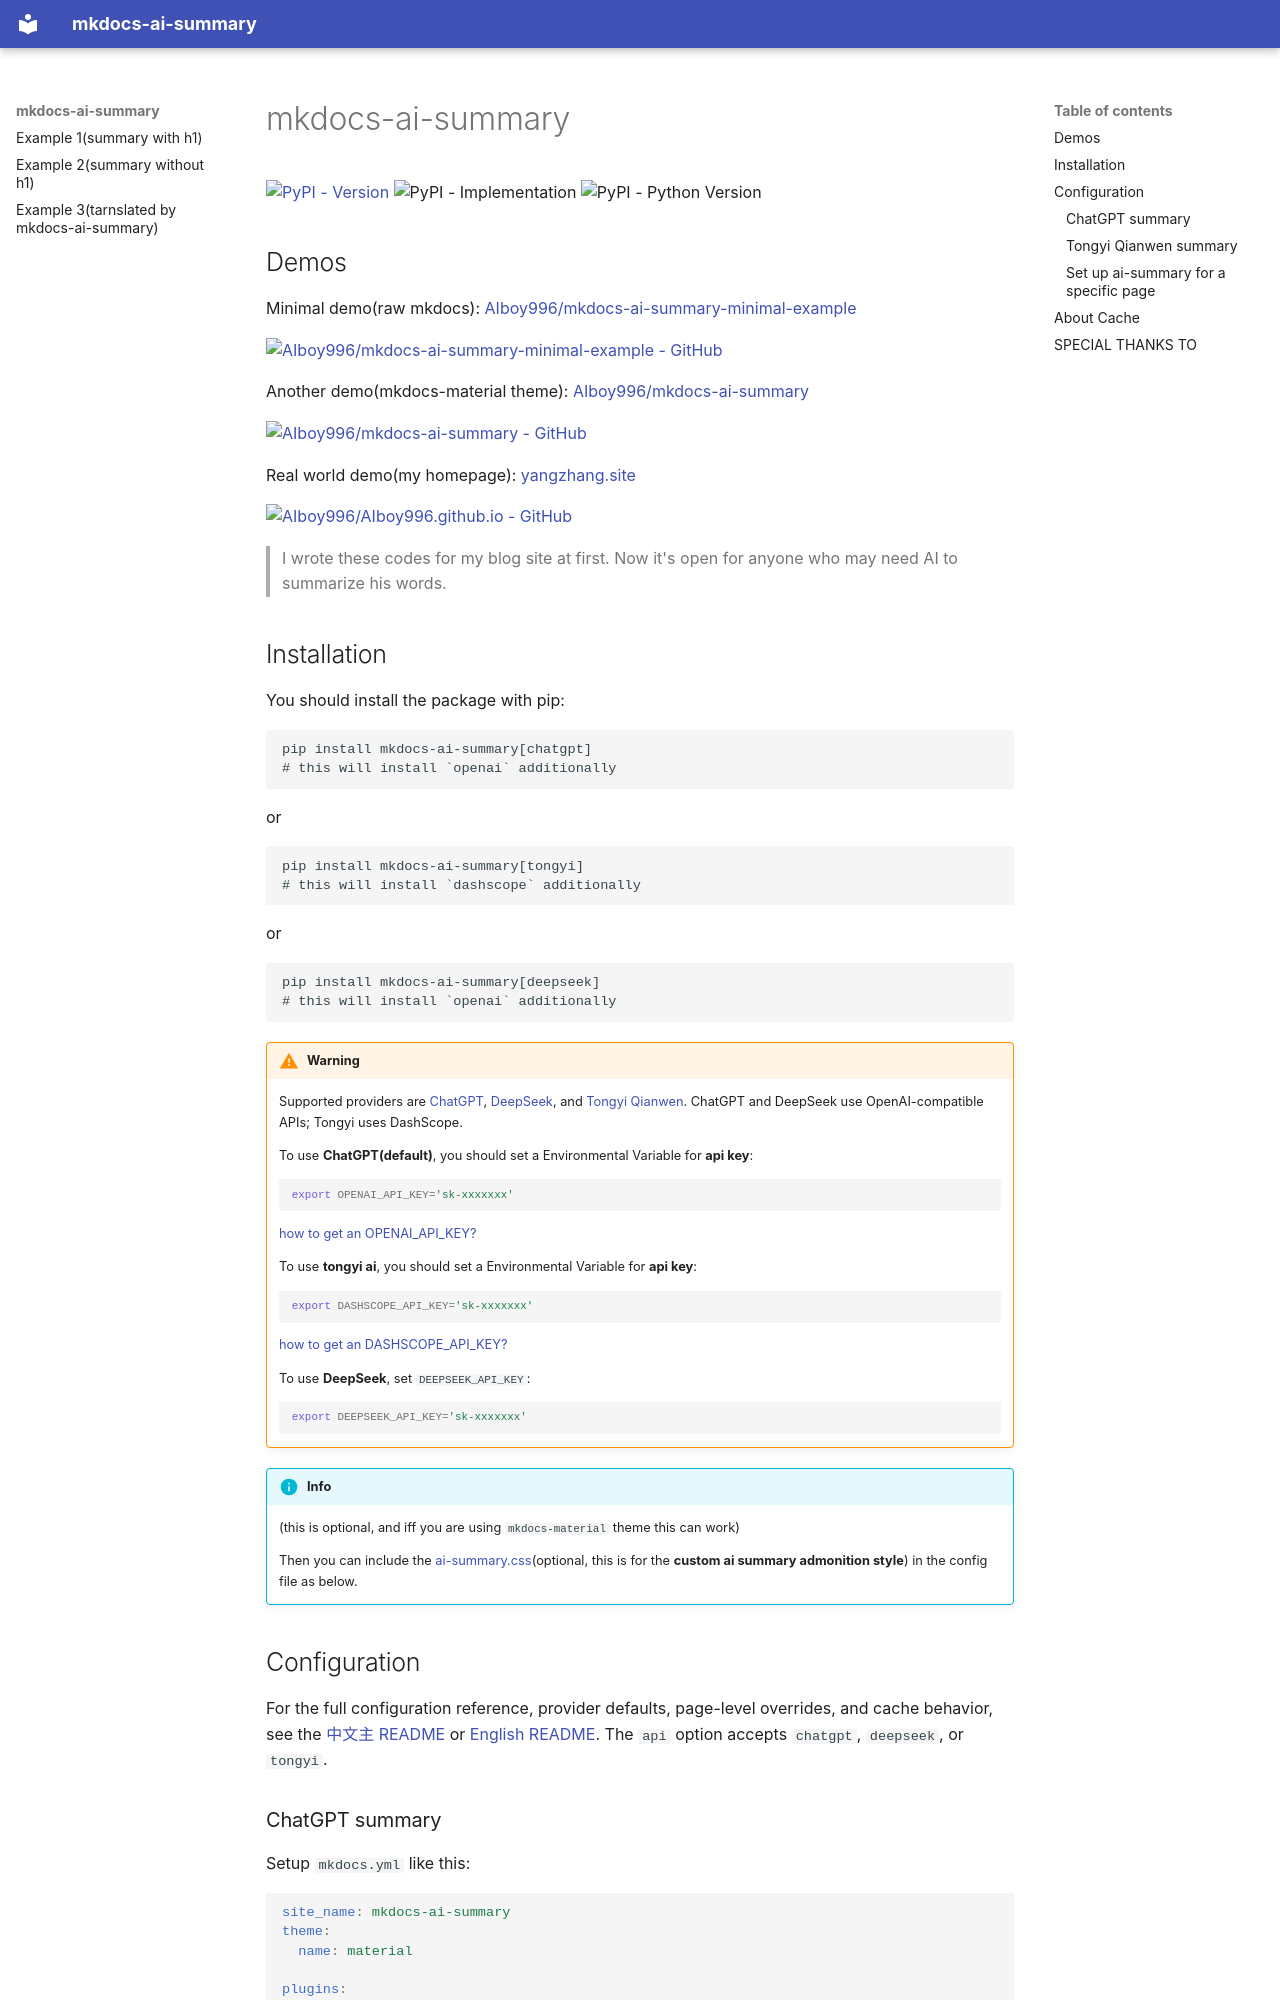

repository: AIboy996/mkdocs-ai-summary · page: index.html · generator: mkdocs

---
include:
- ai-summary
---

# mkdocs-ai-summary

[![PyPI - Version](https://img.shields.io/pypi/v/mkdocs-ai-summary)](https://pypi.org/project/mkdocs-ai-summary/)
![PyPI - Implementation](https://img.shields.io/pypi/implementation/mkdocs-ai-summary)
![PyPI - Python Version](https://img.shields.io/pypi/pyversions/mkdocs-ai-summary)

## Demos
Minimal demo(raw mkdocs): [AIboy996/mkdocs-ai-summary-minimal-example](https://aiboy996.github.io/mkdocs-ai-summary-minimal-example/)

[![AIboy996/mkdocs-ai-summary-minimal-example - GitHub](https://gh-card.dev/repos/AIboy996/mkdocs-ai-summary-minimal-example.svg?fullname=)](https://github.com/AIboy996/mkdocs-ai-summary-minimal-example)

Another demo(mkdocs-material theme): [AIboy996/mkdocs-ai-summary](https://aiboy996.github.io/mkdocs-ai-summary)

[![AIboy996/mkdocs-ai-summary - GitHub](https://gh-card.dev/repos/AIboy996/mkdocs-ai-summary.svg?fullname=)](https://github.com/AIboy996/mkdocs-ai-summary)

Real world demo(my homepage): [yangzhang.site](https://yangzhang.site)

[![AIboy996/AIboy996.github.io - GitHub](https://gh-card.dev/repos/AIboy996/AIboy996.github.io.svg?fullname=)](https://github.com/AIboy996/AIboy996.github.io)

> I wrote these codes for my blog site at first. Now it's open for anyone who may need AI to summarize his words.
